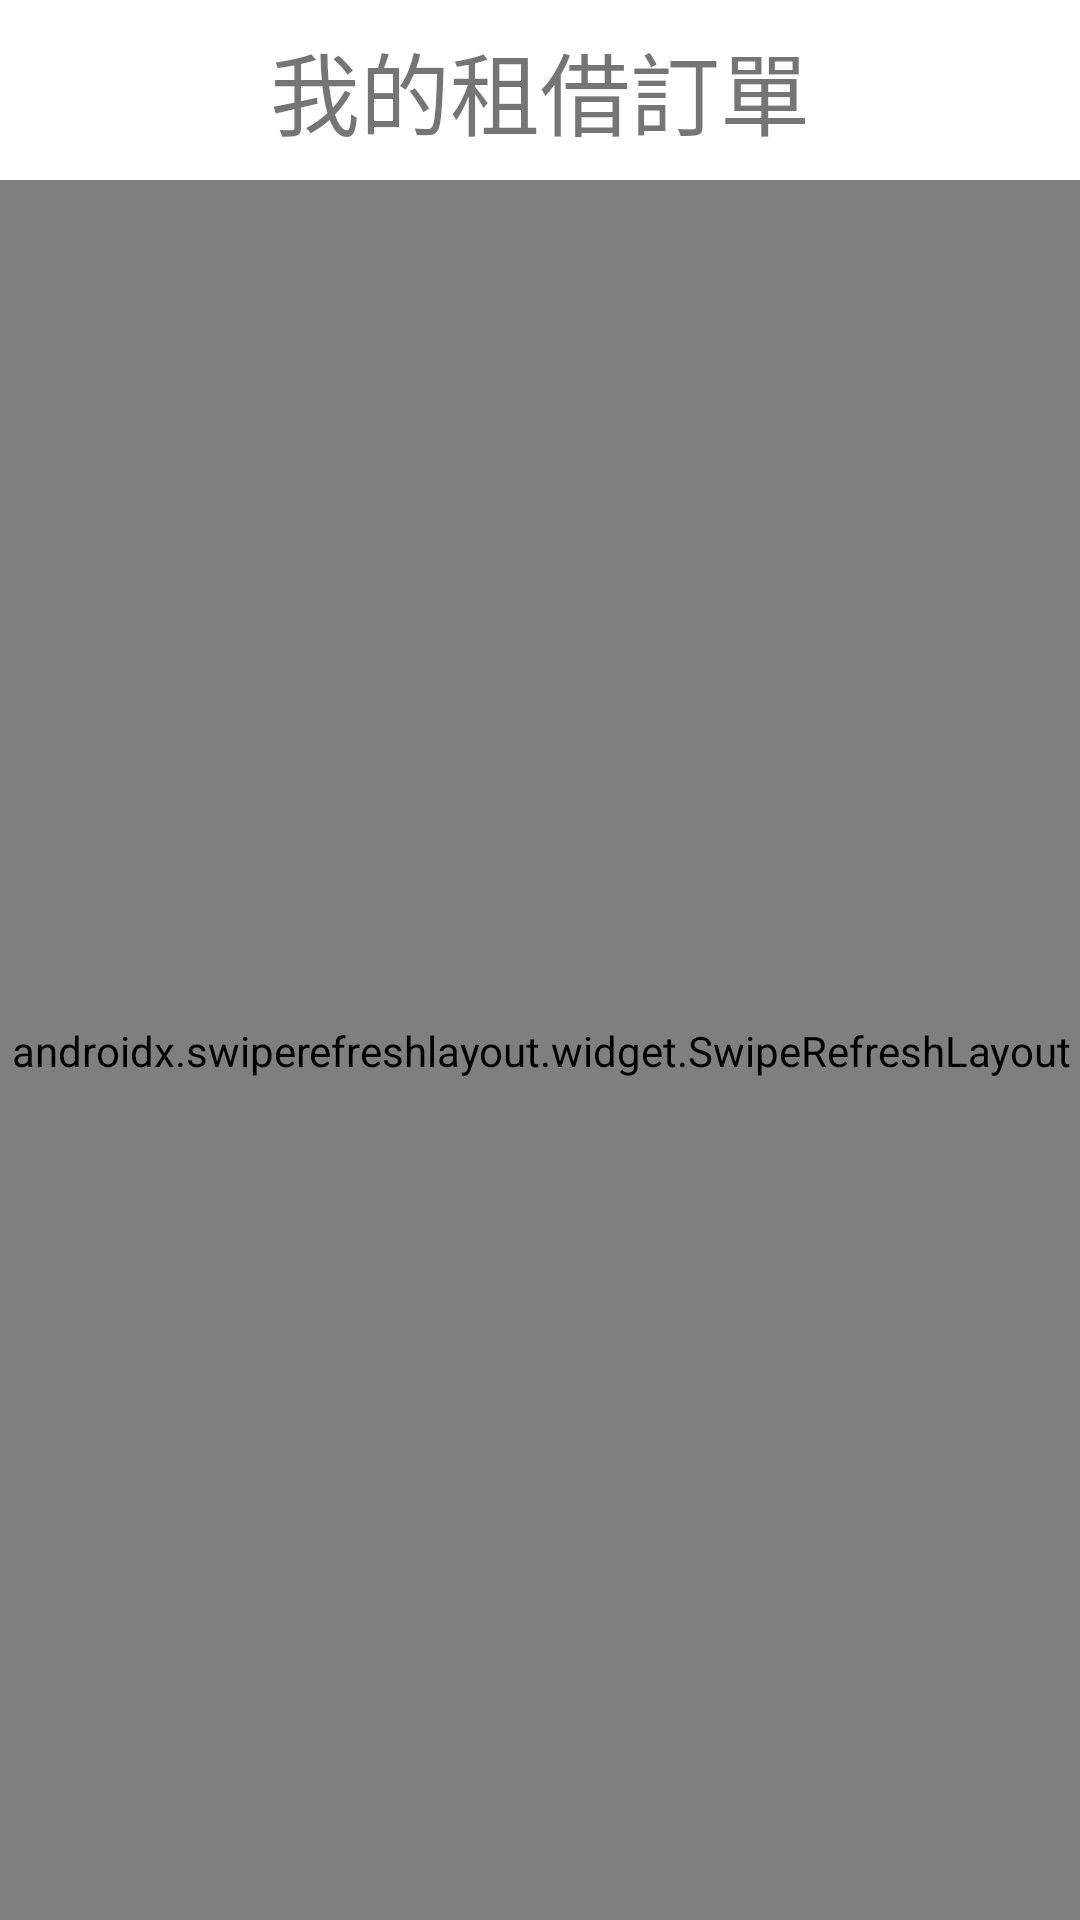

This screen was rendered from an Android layout file. Write that file and the resources it references.
<!-- AndroidManifest.xml: application theme AppTheme -->
<!-- res/layout/member_rentorder_activity.xml -->
<?xml version="1.0" encoding="utf-8"?>
<androidx.constraintlayout.widget.ConstraintLayout xmlns:android="http://schemas.android.com/apk/res/android"
    xmlns:app="http://schemas.android.com/apk/res-auto"
    xmlns:tools="http://schemas.android.com/tools"
    android:layout_width="match_parent"
    android:layout_height="match_parent"
    android:background="@drawable/pic_bg_mem">

    <androidx.swiperefreshlayout.widget.SwipeRefreshLayout
        android:id="@+id/gank_swipe_refresh_layout"
        android:layout_width="407dp"
        android:layout_height="599dp"
        app:layout_constraintBottom_toBottomOf="parent"
        app:layout_constraintEnd_toEndOf="parent"
        app:layout_constraintStart_toStartOf="parent"
        app:layout_constraintTop_toBottomOf="@+id/textView6"
        tools:ignore="MissingConstraints">

        <androidx.recyclerview.widget.RecyclerView
            android:id="@+id/rentorder_recyclerView"
            style="@style/RecyclerViewclass"
            android:layout_width="match_parent"
            android:layout_height="match_parent"

            app:layout_constraintBottom_toBottomOf="parent"
            app:layout_constraintEnd_toEndOf="parent"
            app:layout_constraintStart_toStartOf="parent"
            app:layout_constraintTop_toBottomOf="@+id/textView6"
            tools:ignore="MissingConstraints"></androidx.recyclerview.widget.RecyclerView>

    </androidx.swiperefreshlayout.widget.SwipeRefreshLayout>

    <TextView
        android:id="@+id/textView6"
        android:layout_width="match_parent"
        android:layout_height="60dp"
        android:background="@color/white"
        android:gravity="center"
        android:text="我的租借訂單"
        android:textSize="30dp"
        app:layout_constraintStart_toStartOf="parent"
        app:layout_constraintTop_toTopOf="parent" />

</androidx.constraintlayout.widget.ConstraintLayout>
<!-- resources referenced by this layout -->
<resources>
  <color name="white">#FFFFFF</color>
  <!-- drawable pic_bg_mem: jpg bitmap (drawable-v24, 45987 bytes) -->
  <style name="RecyclerViewclass">
          <item name="android:layout_width">match_parent</item>
          <item name="android:layout_height">match_parent</item>
          <item name="android:layout_marginTop">60dp</item>
          <item name="android:layout_marginBottom">60dp</item>
          <item name="android:scrollbars">vertical</item>
      </style>
  <style name="AppTheme" parent="Theme.AppCompat.Light.NoActionBar">
          
          <item name="colorPrimary">@color/colorPrimary</item>
          <item name="colorPrimaryDark">@color/colorPrimaryDark</item>
          <item name="colorAccent">@color/colorAccent</item>
      </style>
  <color name="colorPrimary">#3F51B5</color>
  <color name="colorPrimaryDark">#303F9F</color>
  <color name="colorAccent">#FF4081</color>
</resources>
